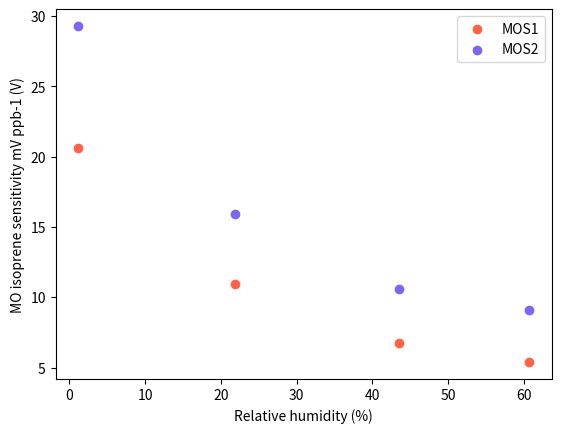
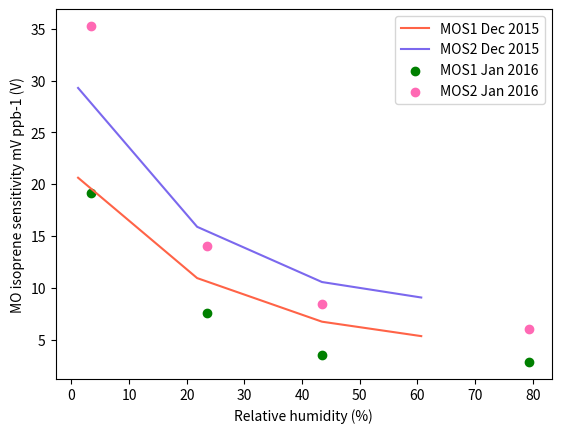
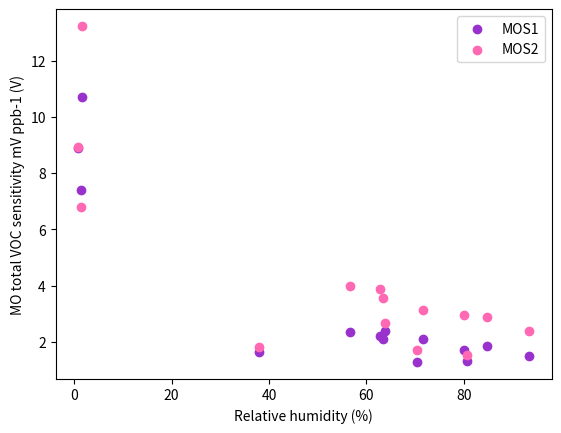

Write the Python code that produced these figures, in order.
import matplotlib.pyplot as plt

# Isoprene sensitvity decreasing as the RH increases.
RH1 = [1.16,21.81,43.46,60.67]
MOS1 = [20.64, 10.97, 6.77, 5.38]
MOS2 = [29.29, 15.91, 10.59, 9.10]

RH = plt.figure()
ax1 = RH.add_subplot(1,1,1)
ax1.scatter(RH1, MOS1, color = "tomato", label="MOS1")
ax1.set_ylabel("MO isoprene sensitivity mV ppb-1 (V)")
ax1.scatter(RH1, MOS2, color = "mediumslateblue", label="MOS2")
ax1.set_xlabel("Relative humidity (%)")
ax1.legend()

RHmonth =[ 23.44, 79.35428227, 43.40313722, 3.459355927]
MOS1month = [7.58, 2.87, 3.58, 19.18]
MOS2month = [14.02, 6.11, 8.51, 35.24]
RHlater = plt.figure()
ax1 = RHlater.add_subplot(1,1,1)
ax1.plot(RH1, MOS1, color = "tomato", label="MOS1 Dec 2015")
ax1.set_ylabel("MO isoprene sensitivity mV ppb-1 (V)")
ax1.plot(RH1, MOS2, color = "mediumslateblue", label="MOS2 Dec 2015")
ax1.scatter(RHmonth, MOS1month, color = "green", label="MOS1 Jan 2016")
ax1.scatter(RHmonth, MOS2month, color = "hotpink", label="MOS2 Jan 2016")
ax1.set_xlabel("Relative humidity (%)")
ax1.legend()

# Total VOC sensitvity vs RH.

RH2 = [56.56, 62.77,63.52,80.06,84.88,93.41,1.60,0.79,71.63,63.79,80.59,1.30,37.91,70.48]
MOS1VOC = [2.344,2.200,2.083,1.694,1.837,1.508,10.7,8.902,2.102,2.400,1.327,7.418,1.635,1.276]
MOS2VOC = [3.986,3.866,3.554,2.961,2.870,2.402,13.23,8.939,3.127,2.671,1.528,6.784,1.810,1.715]

RHVOC = plt.figure()
ax1 = RHVOC.add_subplot(1,1,1)
ax1.scatter(RH2, MOS1VOC, color = "darkorchid", label="MOS1")
ax1.set_ylabel("MO total VOC sensitivity mV ppb-1 (V)")
ax1.scatter(RH2, MOS2VOC, color = "hotpink", label="MOS2")
ax1.set_xlabel("Relative humidity (%)")
ax1.legend()

plt.show()